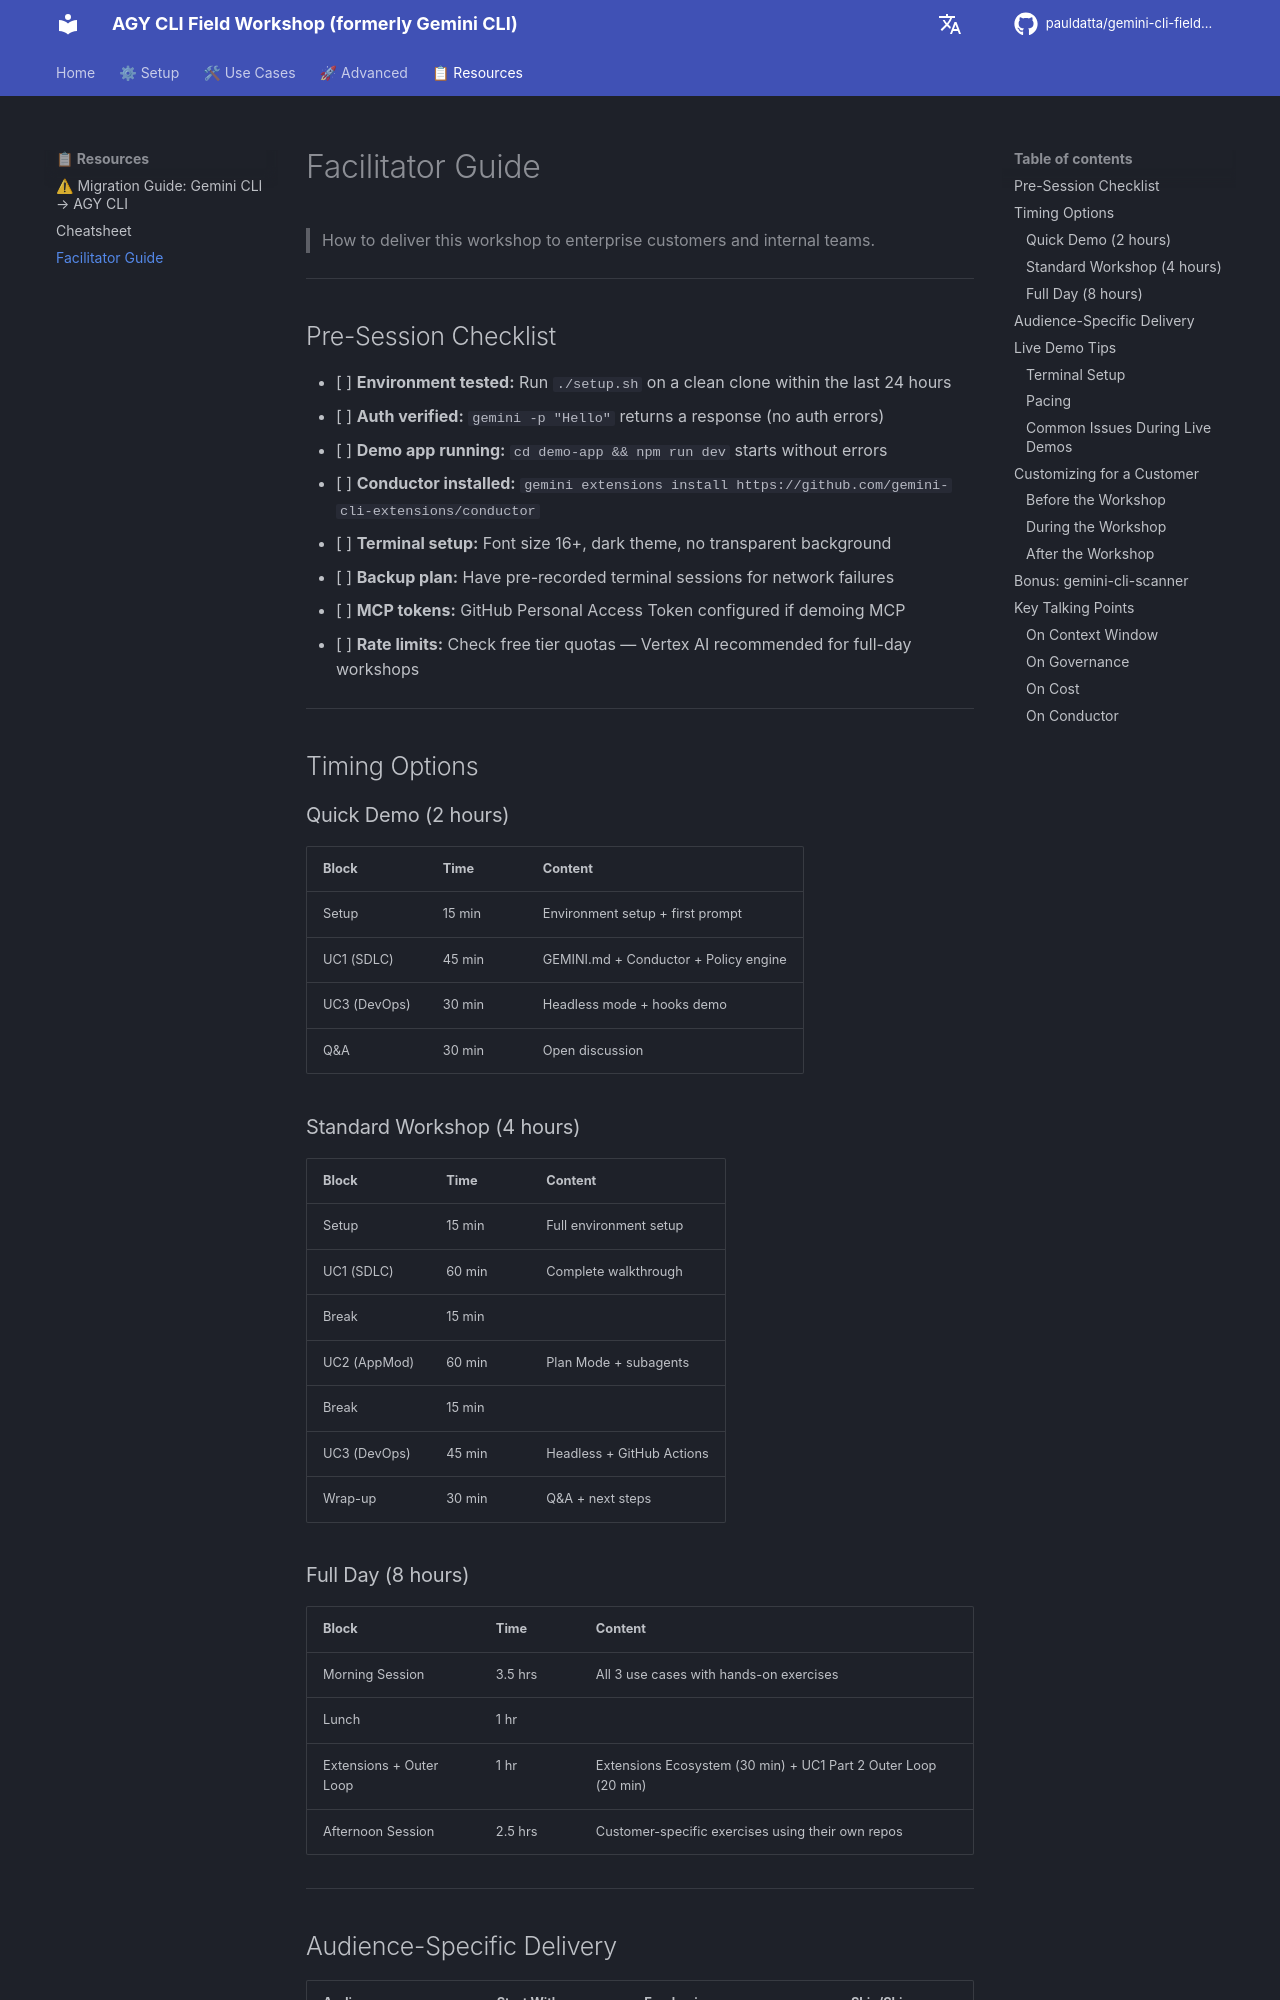

repository: pauldatta/gemini-cli-field-workshop · page: facilitator-guide/index.html · generator: mkdocs

# Facilitator Guide

> How to deliver this workshop to enterprise customers and internal teams.

---

## Pre-Session Checklist

- [ ] **Environment tested:** Run `./setup.sh` on a clean clone within the last 24 hours
- [ ] **Auth verified:** `gemini -p "Hello"` returns a response (no auth errors)
- [ ] **Demo app running:** `cd demo-app && npm run dev` starts without errors
- [ ] **Conductor installed:** `gemini extensions install https://github.com/gemini-cli-extensions/conductor`
- [ ] **Terminal setup:** Font size 16+, dark theme, no transparent background
- [ ] **Backup plan:** Have pre-recorded terminal sessions for network failures
- [ ] **MCP tokens:** GitHub Personal Access Token configured if demoing MCP
- [ ] **Rate limits:** Check free tier quotas — Vertex AI recommended for full-day workshops

---

## Timing Options

### Quick Demo (2 hours)
| Block | Time | Content |
|---|---|---|
| Setup | 15 min | Environment setup + first prompt |
| UC1 (SDLC) | 45 min | GEMINI.md + Conductor + Policy engine |
| UC3 (DevOps) | 30 min | Headless mode + hooks demo |
| Q&A | 30 min | Open discussion |

### Standard Workshop (4 hours)
| Block | Time | Content |
|---|---|---|
| Setup | 15 min | Full environment setup |
| UC1 (SDLC) | 60 min | Complete walkthrough |
| Break | 15 min | |
| UC2 (AppMod) | 60 min | Plan Mode + subagents |
| Break | 15 min | |
| UC3 (DevOps) | 45 min | Headless + GitHub Actions |
| Wrap-up | 30 min | Q&A + next steps |

### Full Day (8 hours)
| Block | Time | Content |
|---|---|---|
| Morning Session | 3.5 hrs | All 3 use cases with hands-on exercises |
| Lunch | 1 hr | |
| Extensions + Outer Loop | 1 hr | Extensions Ecosystem (30 min) + UC1 Part 2 Outer Loop (20 min) |
| Afternoon Session | 2.5 hrs | Customer-specific exercises using their own repos |

---
